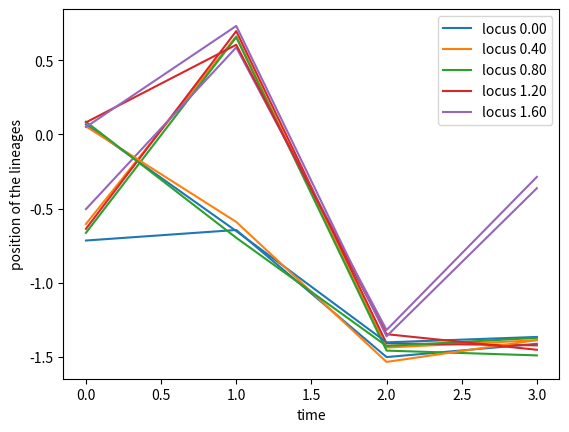

Source code (Python):
#!/usr/bin/env python3
# -*- coding: utf-8 -*-
"""
Created on Sat May 13 14:14:29 2023

[redacted]
"""

import numpy as np
import matplotlib.pyplot as plt
import pandas as pd
import time

class SegmentList(object):
    def __init__(self, starts, ends, individuals, lineages):
        self.starts = starts
        self.ends = ends
        self.individuals = individuals
        self.lineages = lineages
    
    def __len__(self):
        return np.size(self.starts)
    
    def from_DataFrame(self, df):
        self.starts = df['start']
        self.ends = df['end']
        self.individuals = df['individual']
        self.lineages = df['lineage']
    
    def to_DataFrame(self):
        df = pd.DataFrame(data = {'individual': self.individuals,
                                        'lineage': self.lineages,
                                        'start': self.starts,
                                        'end': self.ends})
        return df
    
    def iterate(self):
        return zip(self.individuals, self.lineages, self.starts, self.ends)
    
    def fold_back(self, G):
        self.starts = np.mod(self.starts, G)
        self.ends = G - np.mod(-self.ends, G)
    
    def join(self, index, new_segments):
        self.starts = np.hstack((self.starts[index], new_segments.starts))
        self.ends = np.hstack((self.ends[index], new_segments.ends))
        self.individuals = np.hstack((self.individuals[index], new_segments.individuals))
        self.lineages = np.hstack((self.lineages[index], new_segments.lineages))
    
    def drop(self, index):
        self.starts = self.starts[~index]
        self.ends = self.ends[~index]
        self.individuals = self.individuals[~index]
        self.lineages = self.lineages[~index]

class RecombinationPattern(object):
    def __init__(self, startpoints, endpoints, lineages):
        self.startpoints = startpoints
        self.endpoints = endpoints
        self.lineages = lineages
    
    def __len__(self):
        return np.size(self.startpoints)

class IBDSegmentList(object):
    def __init__(self, pairs, starts, ends):
        self.pairs = pairs
        self.starts = starts
        self.ends = ends
    
    def __len__(self):
        return np.size(self.starts)
    
    def add(self, pairs, starts, ends):
        self.pairs = np.concatenate((self.pairs, pairs), axis = 0)
        self.starts = np.concatenate((self.starts, starts))
        self.ends = np.concatenate((self.ends, ends))
    
    def to_DataFrame(self):
        df = pd.DataFrame(data = {'individual1': self.pairs[:,0],
                                  'individual2': self.pairs[:,1],
                                  'start': self.starts,
                                  'end': self.ends,
                                  'length': self.ends - self.starts})
        return df

class GenomePartition(object):
    def __init__(self, genome_length, n, segments = None, labels = None):
        assert type(n) == int and n >= 1
        self.n = int(n)
        assert genome_length >= 0
        self.G = genome_length
        self.init_segments(segments)
        self.init_labels(labels)
        self.steps = ['drawing recombination pattern',
                      'splitting segments',
                      'finding ibd segments',
                      'updating segment dataframe',
                      'updating labels']
        self.totals = np.zeros(len(self.steps))
        self.ntics = 0
    
    def __len__(self):
        return len(self.lineages)
    
    def init_segments(self, segments = None):
        if segments is not None:
            assert type(segments) is pd.DataFrame
            self.segments = SegmentList.from_DataFrame(segments)
            self.lineages = np.unique(self.segments.lineages)
        else:
            self.segments = SegmentList(starts = np.zeros(self.n), 
                                        ends = self.G * np.ones(self.n), 
                                        individuals = np.arange(self.n), 
                                        lineages = np.arange(self.n))
            self.lineages = np.arange(self.n)
    
    def init_labels(self, labels = None):
        if labels is not None:
            self.labels = np.array(labels)
            assert np.size(self.labels, axis = 0) == len(self), "Wrong number of labels"
        else:
            self.labels = None
    
    def get_segments(self):
        return self.segments.to_DataFrame()
    
    def partition(self, locus):
        at_locus = np.logical_and(self.segments.starts <= locus,
                                  self.segments.ends > locus)
        inverse = np.argsort(self.segments.individuals[at_locus])
        partition = self.segments.lineages[at_locus][inverse]
        return partition
    
    def labels_at_locus(self, locus):
        partition = self.partition(locus)
        indexes = np.array([np.where(self.lineages == l)[0][0] for l in partition])
        return self.labels[indexes]
    
    def plot_partition(self, ax = None):
        if ax is None:
            plt.figure()
            ax = plt.axes()
        prop_cycle = plt.rcParams['axes.prop_cycle']
        colors = prop_cycle.by_key()['color']
        for (individual, lineage, start, end) in self.segments.iterate():
            y = individual
            y = [y, y]
            x = [start, end]
            color = colors[np.mod(lineage, len(colors)).astype(int)]
            ax.plot(x, y, color = color, linewidth = 2)
        return ax
    
    def plot_segments(self, ax = None, linewidth = 2, fontsize = 12):
        if ax is None:
            plt.figure()
            ax = plt.axes()
        prop_cycle = plt.rcParams['axes.prop_cycle']
        colors = prop_cycle.by_key()['color']
        for i in self.lineages:
            ax.plot([0, self.G], [i, i], linewidth = linewidth * 0.8, color = 'black')
        for (individual, lineage, start, end) in self.segments.iterate():
            y = lineage + np.random.normal(0, 0.1)
            y = [y, y]
            x = [start, end]
            color = colors[np.mod(individual, len(colors)).astype(int)]
            ax.plot(x, y, linewidth = linewidth, color = color)
        return ax
        
    def draw_recombination_pattern(self, nb_recombining, new_lineages):
        assert type(nb_recombining) is int and nb_recombining > 0
        nb_cross_overs = np.random.poisson(self.G * nb_recombining)
        cross_overs = np.random.uniform(0, self.G * nb_recombining, size = nb_cross_overs)
        parent_offset = np.random.binomial(1, 0.5, size = nb_recombining)
        
        startpoints = np.sort(np.hstack((cross_overs, self.G * np.arange(nb_recombining))))
        id_recombining = (startpoints // self.G).astype(int)
        parents = np.mod(parent_offset[id_recombining] + np.arange(nb_recombining + nb_cross_overs), 2).astype(int)
        lineages = np.array(new_lineages)[parents]
        endpoints = np.hstack((startpoints[1:], [self.G * nb_recombining]))
        R = RecombinationPattern(startpoints, endpoints, lineages)
        return R
    
    def split_segments(self, lineages, rec_pattern):
        rec_index = np.isin(self.segments.lineages, lineages)
        # shift the segments belonging to different individuals so that they each recombine independently
        offset = self.G * (np.cumsum(np.isin(np.arange(np.max(lineages)+1), lineages))-1)
        starts = self.segments.starts[rec_index] + offset[self.segments.lineages[rec_index]]
        ends = self.segments.ends[rec_index] + offset[self.segments.lineages[rec_index]]
        n_seg = np.sum(rec_index)
        n_rec = len(rec_pattern)
        individuals = np.tile(self.segments.individuals[rec_index], n_rec)
        # compute start and end for new segments
        starts = np.maximum(np.tile(starts, n_rec),
                            np.repeat(rec_pattern.startpoints, n_seg))
        ends = np.minimum(np.tile(ends, n_rec),
                          np.repeat(rec_pattern.endpoints, n_seg))
        lineages = np.repeat(rec_pattern.lineages, n_seg)
        positive_length = (starts < ends).astype(bool)
        starts = starts[positive_length]
        ends = ends[positive_length]
        lineages = lineages[positive_length]
        individuals = individuals[positive_length]
        return SegmentList(starts, ends, individuals, lineages)
    
    def get_new_lineages_indexes(self, remaining_index):
        indexes = np.arange(len(self) + 2)
        remaining = self.lineages[remaining_index]
        newlineages = indexes[~np.isin(indexes, remaining)][:2]
        return newlineages
    
    def merge_lineages(self, lineages_to_merge, newlabels = None,
                       save_patterns = False,
                       record_IBD_segments = False,
                       min_segment_length = None,
                       verbose = False):
        # tics = [time.time()]
        remaining_index = ~np.isin(self.lineages, lineages_to_merge)
        new_lineages = self.get_new_lineages_indexes(remaining_index)
        pattern = self.draw_recombination_pattern(len(lineages_to_merge), new_lineages)
        if save_patterns:
            if not hasattr(self, 'patterns'):
                self.patterns = []
            self.patterns.append(pattern)
        # tics.append(time.time())
        new_segments = self.split_segments(lineages_to_merge, pattern)
        # tics.append(time.time())
        if record_IBD_segments:
            self.find_ibd(new_segments, min_segment_length, verbose = verbose)
        # tics.append(time.time())
        # undo the offset created during the recombination
        new_segments.fold_back(self.G)
        # update segments
        self.segments.join(~np.isin(self.segments.lineages, lineages_to_merge),
                           new_segments)
        # update lineages
        remaining_new = np.isin(new_lineages, new_segments.lineages)
        self.lineages = np.hstack((self.lineages[remaining_index], 
                                   new_lineages[remaining_new]))
        # tics.append(time.time())
        # update labels
        if self.labels is not None:
            newlabels = np.array(newlabels)
            self.labels = np.concatenate((self.labels[remaining_index,:], 
                                          newlabels[remaining_new]))
        # tics.append(time.time())
        # self.totals = self.totals + np.diff(tics)
        # self.ntics = self.ntics + 1
        # percents = 100 * self.totals / np.sum(self.totals)
        # tot = np.sum(self.totals) / self.ntics
        # print("Number of lineages: %d." % len(self.lineages))
        # for dt, step in zip(percents, self.steps):
        #     print(step + ': %f percent.' % dt)
        # print("Total: %f s." % tot)
    
    def find_ibd(self, segments, min_segment_length, verbose = False):
        if not hasattr(self, 'IBD_segments'):
            self.IBD_segments = IBDSegmentList(np.zeros((0,2)), np.array([]), np.array([]))
        if len(segments) == 0:
            return
        if np.max(segments.starts) < self.G:
            return
        assert min_segment_length > 0
        # remove offsets
        startpoints = np.mod(segments.starts, self.G)
        endpoints = self.G - np.mod(-segments.ends, self.G)
        # compute lengths of segments
        S1, S2 = np.meshgrid(startpoints, startpoints)
        E1, E2 = np.meshgrid(endpoints, endpoints)
        Start = np.maximum(S1, S2)
        End = np.minimum(E1, E2)
        lengths = End - Start
        lengths = np.maximum(lengths, 0)
        # keep segments who end up in the same lineage
        L1, L2 = np.meshgrid(segments.lineages, segments.lineages)
        lengths = lengths * (L1 == L2)
        # keep segments who come from different lineages just before the event
        previous_lineage = segments.starts // self.G
        pL1, pL2 = np.meshgrid(previous_lineage, previous_lineage)
        lengths = lengths * (pL1 != pL2)
        # remove duplicates
        index = np.arange(len(segments))
        i, j = np.meshgrid(index, index)
        lengths = lengths * (i < j)
        # retrieve indices of segments longer than threshold length
        pairs = np.argwhere(lengths > min_segment_length)
        starts = Start[pairs[:,0], pairs[:,1]]
        ends = End[pairs[:,0], pairs[:,1]]
        self.IBD_segments.add(pairs, starts, ends)
        if verbose:
            print("Found %d ibd segments so far." % len(self.IBD_segments))
    
    def drop_lineages(self, min_segment_length):
        self.segments.drop(self.segments.ends - self.segments.starts < min_segment_length)
        remaining = np.isin(self.lineages, self.segments.lineages)
        self.lineages = self.lineages[remaining]
        if self.labels is not None:
            self.labels = self.labels[remaining]

class AncestralRecombinationGraph(GenomePartition):
    def __init__(self, genome_length, n, locii, segments = None, labels = None):
        locii = np.unique(locii)
        assert locii.ndim == 1 and np.max(locii) < genome_length
        super().__init__(genome_length, n, segments = segments, labels = labels)
        self.locii = locii
        self.partition_record = np.array([[self.partition(locus) for locus in self.locii]])
        if self.labels is not None:
            self.label_record = np.array([[self.labels_at_locus(l) for l in self.locii]])
    
    def merge_lineages(self, lineages_to_merge, newlabels = None,
                       save_patterns = False,
                       record_IBD_segments = False,
                       min_segment_length = None,
                       verbose = False):
        super().merge_lineages(lineages_to_merge, newlabels, save_patterns,
                               record_IBD_segments, min_segment_length, verbose)
        self.partition_record = np.vstack((self.partition_record,
                                           np.array([[self.partition(locus) for locus in self.locii]])))
        if self.labels is not None:
            self.label_record = np.vstack((self.label_record,
                                           np.array([[self.labels_at_locus(l) 
                                                     for l in self.locii]])))
    
    def drop_lineages(self, min_segment_length):
        print("Warning: cannot drop lineages in ARG.")
        pass

    def plot_traj(self, project_against = None, jitter = 0.05, times = None, 
                  locii = None):
        if locii is None:
            locii = self.locii
        else:
            locii = np.array(locii)[np.isin(locii, self.locii)]
            assert np.size(locii) > 0
        d = np.size(self.label_record, axis = -1)
        if project_against is None:
            project_against = np.hstack(([1], np.zeros(d-1)))
        else:
            assert np.size(project_against) == d
            project_against = np.array(project_against)
            project_against = project_against / np.sqrt(np.sum(project_against**2))
        nt = np.size(self.partition_record, axis = 0)
        if times is None:
            times = np.arange(nt)
        else:
            assert np.size(times) == nt
        prop_cycle = plt.rcParams['axes.prop_cycle']
        colors = prop_cycle.by_key()['color']
        colors = [colors[int(i)] for i in np.mod(np.arange(len(self.locii)), len(colors)).astype(int)]
        plt.figure()
        ax = plt.axes()
        lines = []
        for i in range(self.n):
            for lo in locii:
                l = np.where(self.locii == lo)[0][0]
                projection = np.sum(self.label_record[:,l,i,:] * project_against[np.newaxis, :],
                                    axis = 1)
                # we add a small noise to be able to distinguish lineages
                jit = np.random.normal(0, jitter, size = nt)
                y = projection + jit
                x = times
                # y = np.repeat(y, 2)[:-1]
                # x = np.repeat(times, 2)[1:]
                line, = ax.plot(x, y, color = colors[l])
                if i == 0:
                    lines.append(line)
        ax.legend(lines, 
                   ['locus %.2f' % l for l in locii],
                   loc = 'best')
        ax.set_xlabel('time')
        ax.set_ylabel('position of the lineages')
        return ax

'''
class _AncestralRecominationGraph(object):
    def __init__(self, genome_length, n, labels = None):
        self.GPs = [GenomePartition(genome_length, n, labels = labels)]
    
    def merge_lineages(self, lineages_to_merge, newlabels = None,
                       record_IBD_segments = False,
                       min_segment_length = None,):
        if record_IBD_segments:
            GP, IBD_segments = self.GPs[-1].merge_lineages(lineages_to_merge, 
                                                           newlabels,
                                                           return_IBD_segments = True,
                                                           min_segment_length=min_segment_length,
                                                           inplace = False)
        else:
            GP = self.GPs[-1].merge_lineages(lineages_to_merge, newlabels, inplace = False)
        self.GPs.append(GP)
        if record_IBD_segments:
            if not hasattr(self, 'IBD_segments'):
                self.IBD_segments = IBD_segments
            else:
                self.IBD_segments = pd.concat((self.IBD_segments,
                                               IBD_segments),
                                              ignore_index=True)
    

    
    def _get_labels(self):
        return self.GPs[-1].labels
    def _set_labels(self):
        pass
    labels = property(_get_labels, _set_labels)
    
    def plot_segments(self):
        self.GPs[-1].plot_segments()
        
    def plot_partition(self):
        self.GPs[-1].plot_partition()
    
    def drop_lineages(self, min_segment_length):
        self.GPs[-1] = self.GPs[-1].drop_lineages(min_segment_length)
'''

if __name__ == '__main__':
    n = 2
    positions = np.random.normal(0, 1, size = (n,2))
    G = 2
    locii = np.linspace(0, G, 5, endpoint=False)
    arg = AncestralRecombinationGraph(G, n, locii, labels = positions)
    
    n_events = 3
    for i in range(n_events):
        new_positions = arg.labels + np.random.normal(0, 1, size = (2, 2))
        arg.merge_lineages([0, 1], newlabels = new_positions)
    
    arg.plot_traj(project_against=np.array([1, 1]))
    
    
    # GP = GenomePartition(genome_length=4, n=2)
    # # GP.plot_segments()
    # GP.merge_lineages([0])
    # segments = GP.merge_lineages([0, 1], return_IBD_segments=True, min_segment_length=0.01)
    # # GP, _ = GP.merge_lineages([3, 1, 2], return_IBD_segments = True, min_segment_length=0.01)
    # GP.plot_segments()
    # print(segments)